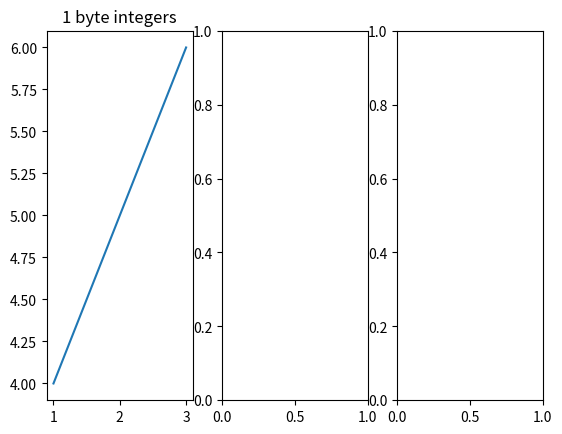

The matplotlib source for this figure:
import matplotlib.pyplot as plt
import numpy as np

import matplotlib as mpl

# # First create some toy data:
# x = np.linspace(0, 2*np.pi, 400)
# y = np.sin(x**2)

# # Create just a figure and only one subplot
# fig, ax = plt.subplots()
# ax.plot(x, y)
# ax.set_title('Simple plot')

# # Create two subplots and unpack the output array immediately
# f, (ax1, ax2) = plt.subplots(1, 2, sharey=True)
# ax1.plot(x, y)
# ax1.set_title('Sharing Y axis')
# ax2.scatter(x, y)

# # Create four polar axes and access them through the returned array
# fig, axs = plt.subplots(2, 2, subplot_kw=dict(projection="polar"))
# axs[0, 0].plot(x, y)
# axs[1, 1].scatter(x, y)

# # Share a X axis with each column of subplots
# plt.subplots(2, 2, sharex='col')

# # Share a Y axis with each row of subplots
# plt.subplots(2, 2, sharey='row')

# # Share both X and Y axes with all subplots
# plt.subplots(2, 2, sharex='all', sharey='all')

# # Note that this is the same as
# plt.subplots(2, 2, sharex=True, sharey=True)

# # Create figure number 10 with a single subplot
# # and clears it if it already exists.
# fig, ax = plt.subplots(num=10, clear=True)

fig, (ax_0_1,ax_1_2,ax_2_4) = plt.subplots(1,3)
ax_0_1.set_title('1 byte integers')
ax_0_1.plot([1,2,3],[4,5,6])

problem_sizes = [100,500,5000,10000,25000,50000,75000,100000]


plt.show()
